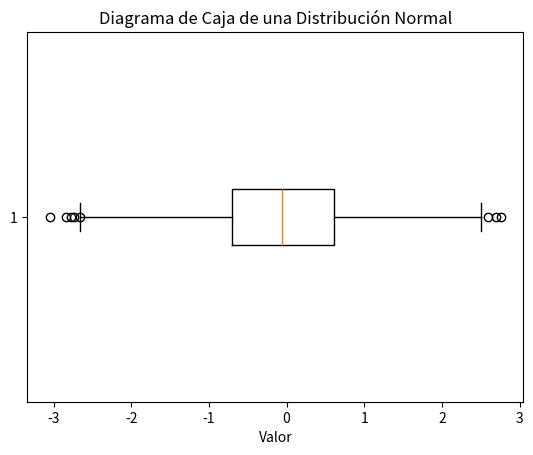

Python code for this plot:
import numpy as np
import matplotlib.pyplot as plt

# Generar datos de una distribución normal
np.random.seed(0)
datos = np.random.normal(loc=0, scale=1, size=1000)  # media=0, desviación estándar=1

# Crear el diagrama de caja
plt.boxplot(datos, vert=False)
plt.title('Diagrama de Caja de una Distribución Normal')
plt.xlabel('Valor')
plt.show()